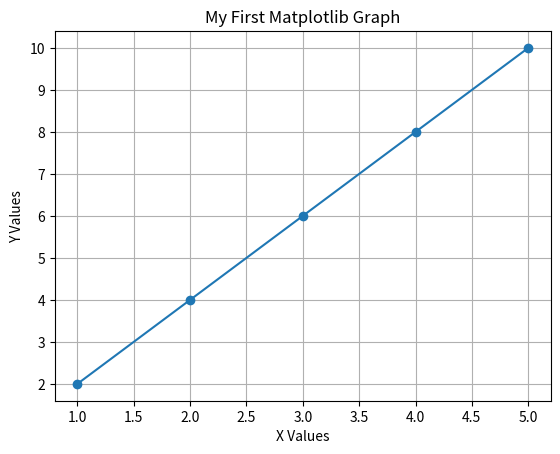

Generate this figure with matplotlib:
import matplotlib.pyplot as plt

# Data
x = [1, 2, 3, 4, 5]
y = [2, 4, 6, 8, 10]

# Create the plot
plt.plot(x, y, marker='o')
plt.title("My First Matplotlib Graph")
plt.xlabel("X Values")
plt.ylabel("Y Values")
plt.grid(True)

# Display the graph
plt.show()

print("Matplotlib is working!")
